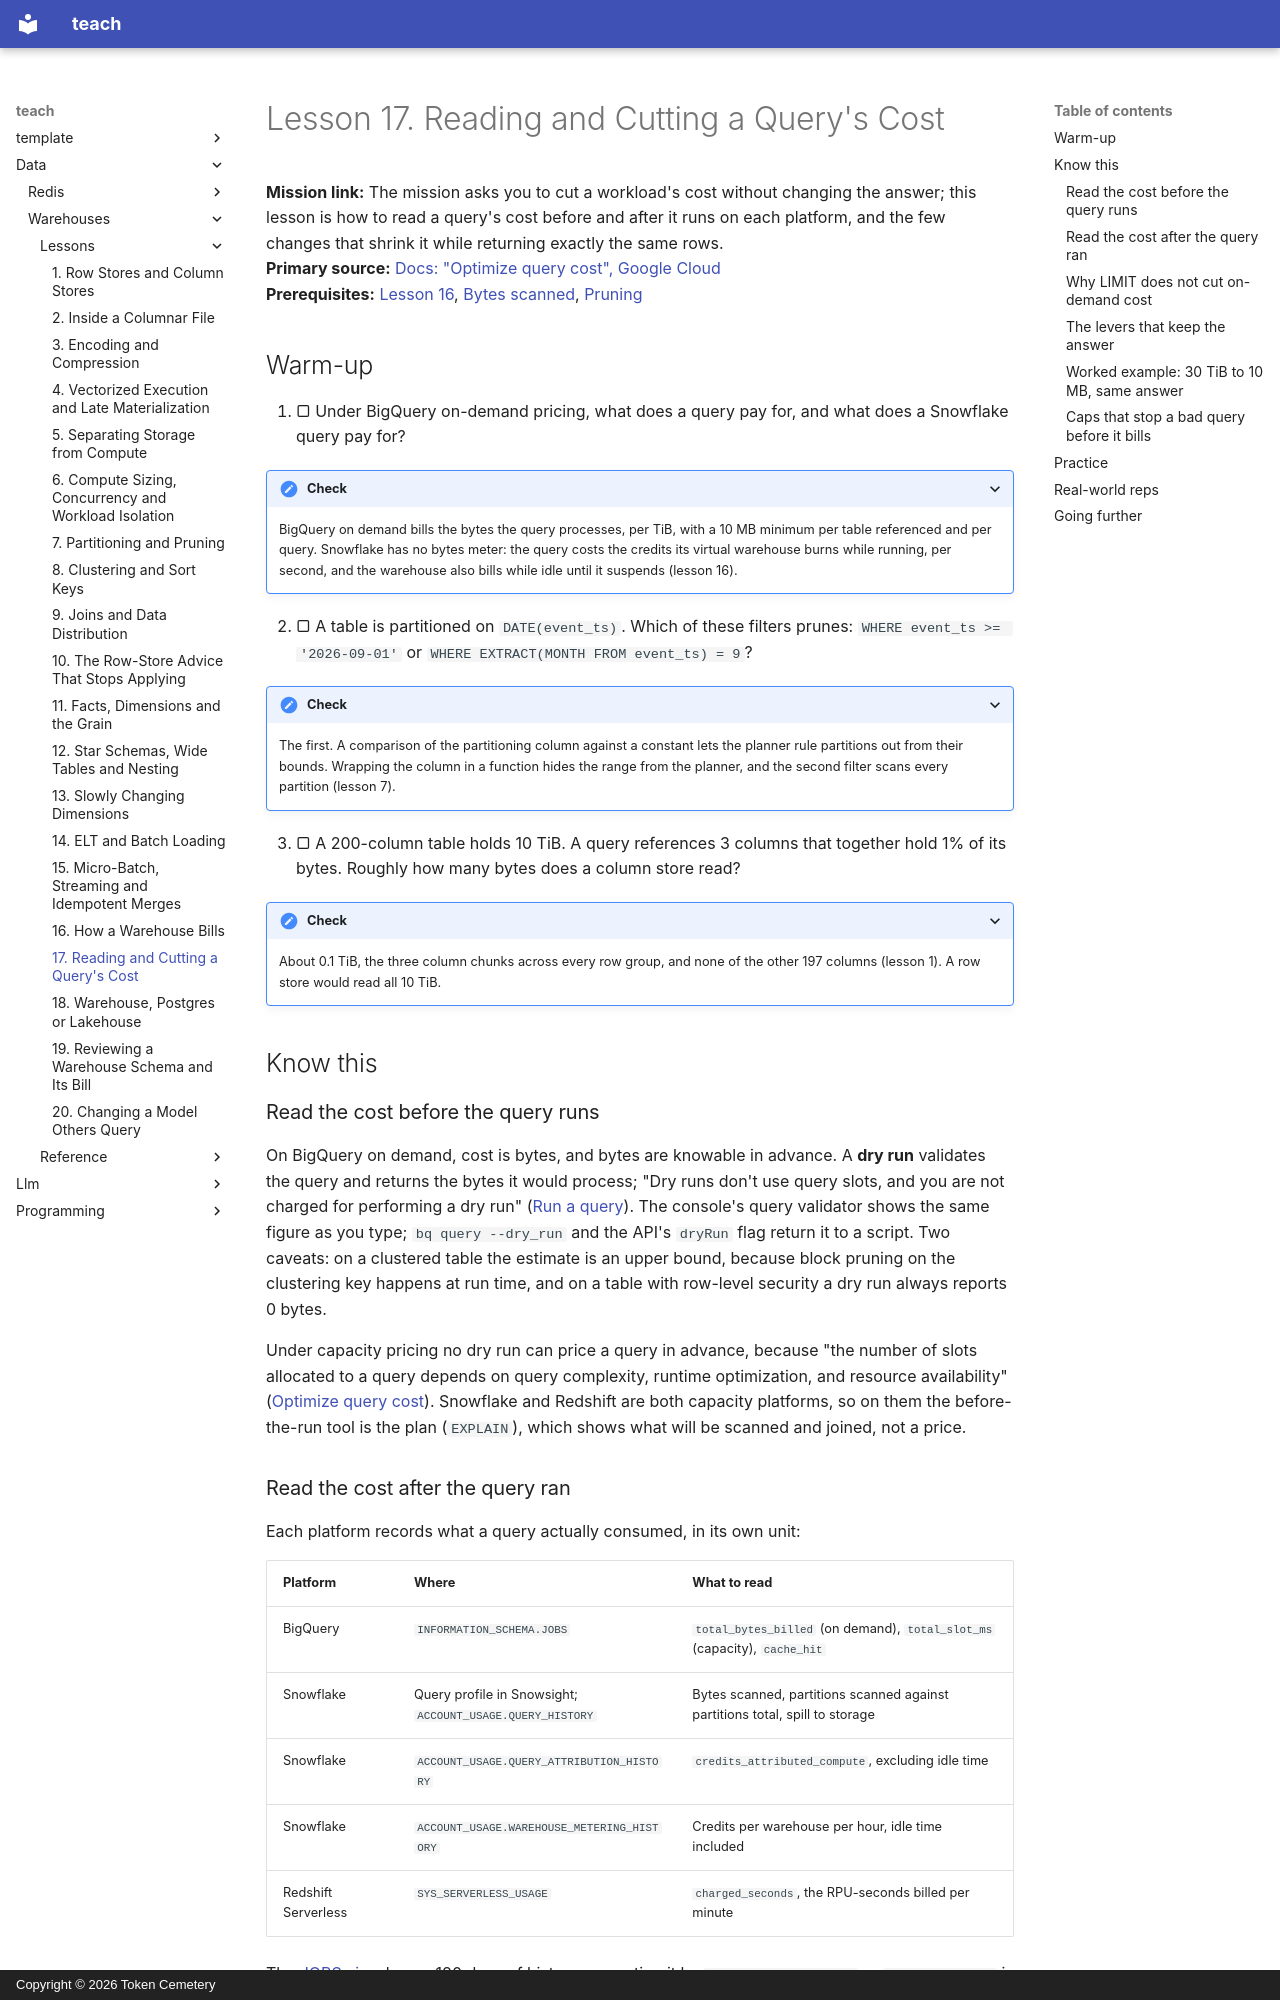

repository: TokenCemetery/teach · page: data/warehouses/lessons/0017-reading-and-cutting-a-querys-cost/index.html · generator: mkdocs · copyright: Copyright © 2026 Token Cemetery

---
title: 17. Reading and Cutting a Query's Cost
description: How to find what a query will cost before it runs, and the changes that cut it without changing its answer
type: lesson
---

# Lesson 17. Reading and Cutting a Query's Cost

**Mission link:** The mission asks you to cut a workload's cost without changing the answer; this lesson is how to read a query's cost before and after it runs on each platform, and the few changes that shrink it while returning exactly the same rows.
**Primary source:** [Docs: "Optimize query cost", Google Cloud](https://cloud.google.com/bigquery/docs/best-practices-costs)
**Prerequisites:** [Lesson 16](0016-how-a-warehouse-bills.md), [Bytes scanned](../GLOSSARY.md), [Pruning](../GLOSSARY.md)

## Warm-up

1. ▢ Under BigQuery on-demand pricing, what does a query pay for, and what does a Snowflake query pay for?

<details markdown="1"><summary>Check</summary>

BigQuery on demand bills the bytes the query processes, per TiB, with a 10 MB minimum per table referenced and per query. Snowflake has no bytes meter: the query costs the credits its virtual warehouse burns while running, per second, and the warehouse also bills while idle until it suspends (lesson 16).

</details>

2. ▢ A table is partitioned on `DATE(event_ts)`. Which of these filters prunes: `WHERE event_ts >= '2026-09-01'` or `WHERE EXTRACT(MONTH FROM event_ts) = 9`?

<details markdown="1"><summary>Check</summary>

The first. A comparison of the partitioning column against a constant lets the planner rule partitions out from their bounds. Wrapping the column in a function hides the range from the planner, and the second filter scans every partition (lesson 7).

</details>

3. ▢ A 200-column table holds 10 TiB. A query references 3 columns that together hold 1% of its bytes. Roughly how many bytes does a column store read?

<details markdown="1"><summary>Check</summary>

About 0.1 TiB, the three column chunks across every row group, and none of the other 197 columns (lesson 1). A row store would read all 10 TiB.

</details>

## Know this

### Read the cost before the query runs

On BigQuery on demand, cost is bytes, and bytes are knowable in advance. A **dry run** validates the query and returns the bytes it would process; "Dry runs don't use query slots, and you are not charged for performing a dry run" ([Run a query](https://cloud.google.com/bigquery/docs/running-queries)). The console's query validator shows the same figure as you type; `bq query --dry_run` and the API's `dryRun` flag return it to a script. Two caveats: on a clustered table the estimate is an upper bound, because block pruning on the clustering key happens at run time, and on a table with row-level security a dry run always reports 0 bytes.

Under capacity pricing no dry run can price a query in advance, because "the number of slots allocated to a query depends on query complexity, runtime optimization, and resource availability" ([Optimize query cost](https://cloud.google.com/bigquery/docs/best-practices-costs)). Snowflake and Redshift are both capacity platforms, so on them the before-the-run tool is the plan (`EXPLAIN`), which shows what will be scanned and joined, not a price.

### Read the cost after the query ran

Each platform records what a query actually consumed, in its own unit:

| Platform | Where | What to read |
|---|---|---|
| BigQuery | `INFORMATION_SCHEMA.JOBS` | `total_bytes_billed` (on demand), `total_slot_ms` (capacity), `cache_hit` |
| Snowflake | Query profile in Snowsight; `ACCOUNT_USAGE.QUERY_HISTORY` | Bytes scanned, partitions scanned against partitions total, spill to storage |
| Snowflake | `ACCOUNT_USAGE.QUERY_ATTRIBUTION_HISTORY` | `credits_attributed_compute`, excluding idle time |
| Snowflake | `ACCOUNT_USAGE.WAREHOUSE_METERING_HISTORY` | Credits per warehouse per hour, idle time included |
| Redshift Serverless | `SYS_SERVERLESS_USAGE` | `charged_seconds`, the RPU-seconds billed per minute |

The [JOBS view](https://cloud.google.com/bigquery/docs/information-schema-jobs) keeps 180 days of history, so sorting it by `total_bytes_billed` or `total_slot_ms` is how you find the handful of queries that make up most of a BigQuery bill. On Snowflake, partitions scanned against partitions total is the [pruning](../GLOSSARY.md) ratio, and a query's credits rise with the time those partitions take to read. Snowflake's attribution view leaves out idle time, so the gap between it and warehouse metering is the idle waste lesson 16 described.
